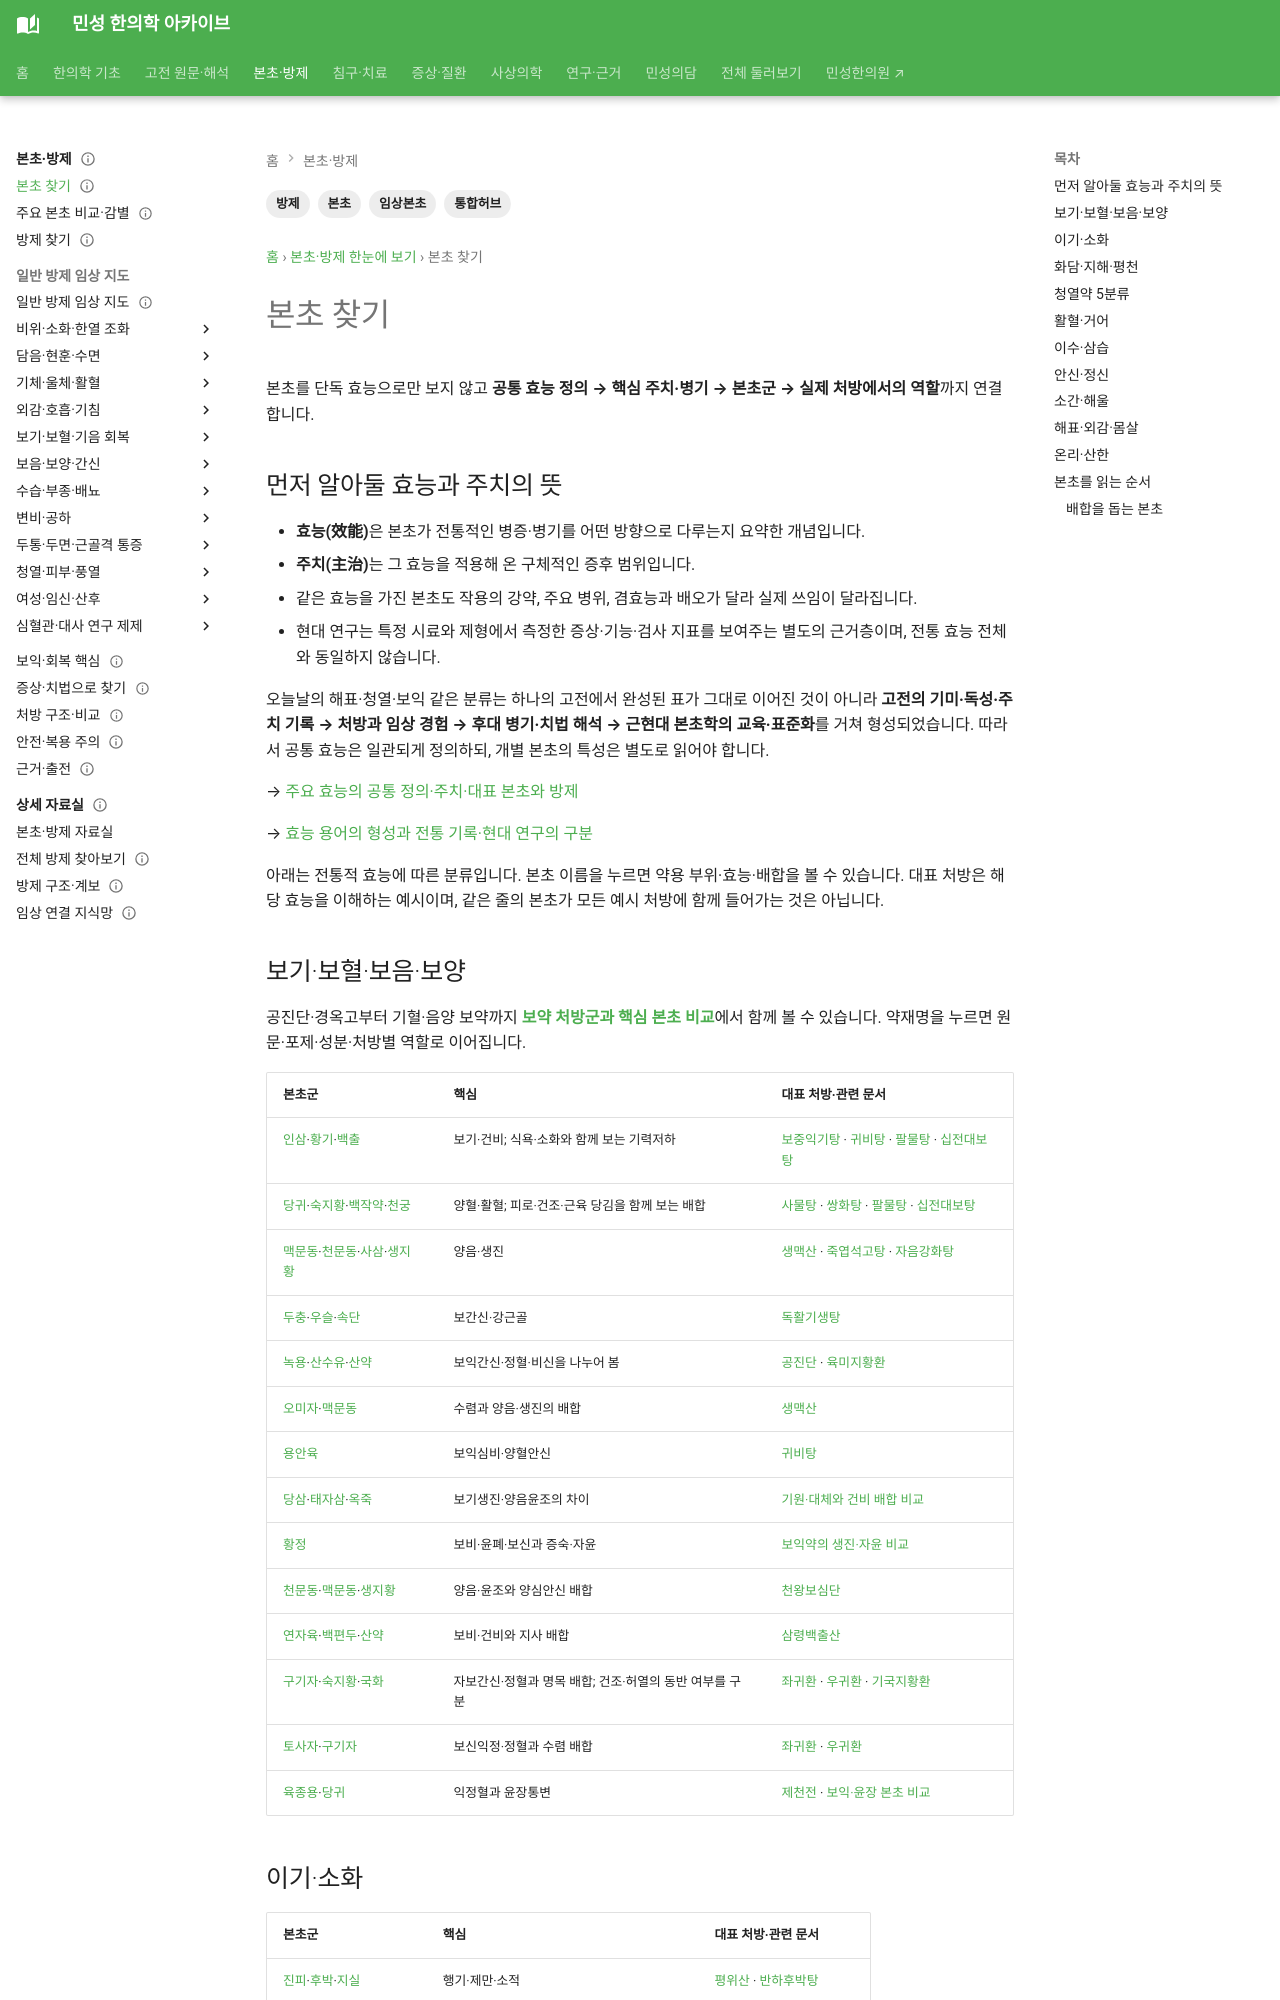

repository: joowon1111/minseong-korean-medicine-wiki · page: herbal-integrated/herbs/index.html · generator: mkdocs

---
title: 본초 찾기
tags: [본초, 방제, 임상본초, 통합허브]
status: 검토완료
last_reviewed: 2026-08-20
description: 본초 찾기 — 민성 한의학 아카이브의 관련 전문 지식과 연결되는 문서입니다.
---
# 본초 찾기

본초를 단독 효능으로만 보지 않고 **치법 → 본초군 → 실제 처방에서의 역할**까지 연결합니다.

## 보기·보혈·보음·보양

| 본초군 | 핵심 | 대표 처방 연결 |
|---|---|---|
| 인삼·황기·백출 | 보기·건비 | [보중익기탕](../formulas/buzhong-yiqi-classic.md) · [귀비탕](../formulas/guipi-classic.md) · [십전대보탕](../formulas/shiquan-dabu-classic.md) |
| 당귀·숙지황·백작약·천궁 | 양혈·활혈 | [쌍화탕](../formulas/ssanghwa-tang.md) · [십전대보탕](../formulas/shiquan-dabu-classic.md) · [온경탕](../formulas/wenjing-tang.md) |
| 맥문동·천문동·생지황 | 양음·생진 | [생맥산](../formulas/shengmai-san.md) · [죽엽석고탕](../formulas/zhuye-shigao-tang.md) · [자음강화탕](../formulas/ziyin-jianghuo-tang.md) |
| 두충·우슬·속단 | 보간신·강근골 | [독활기생탕](../formulas/duhuo-jisheng-classic.md) |
